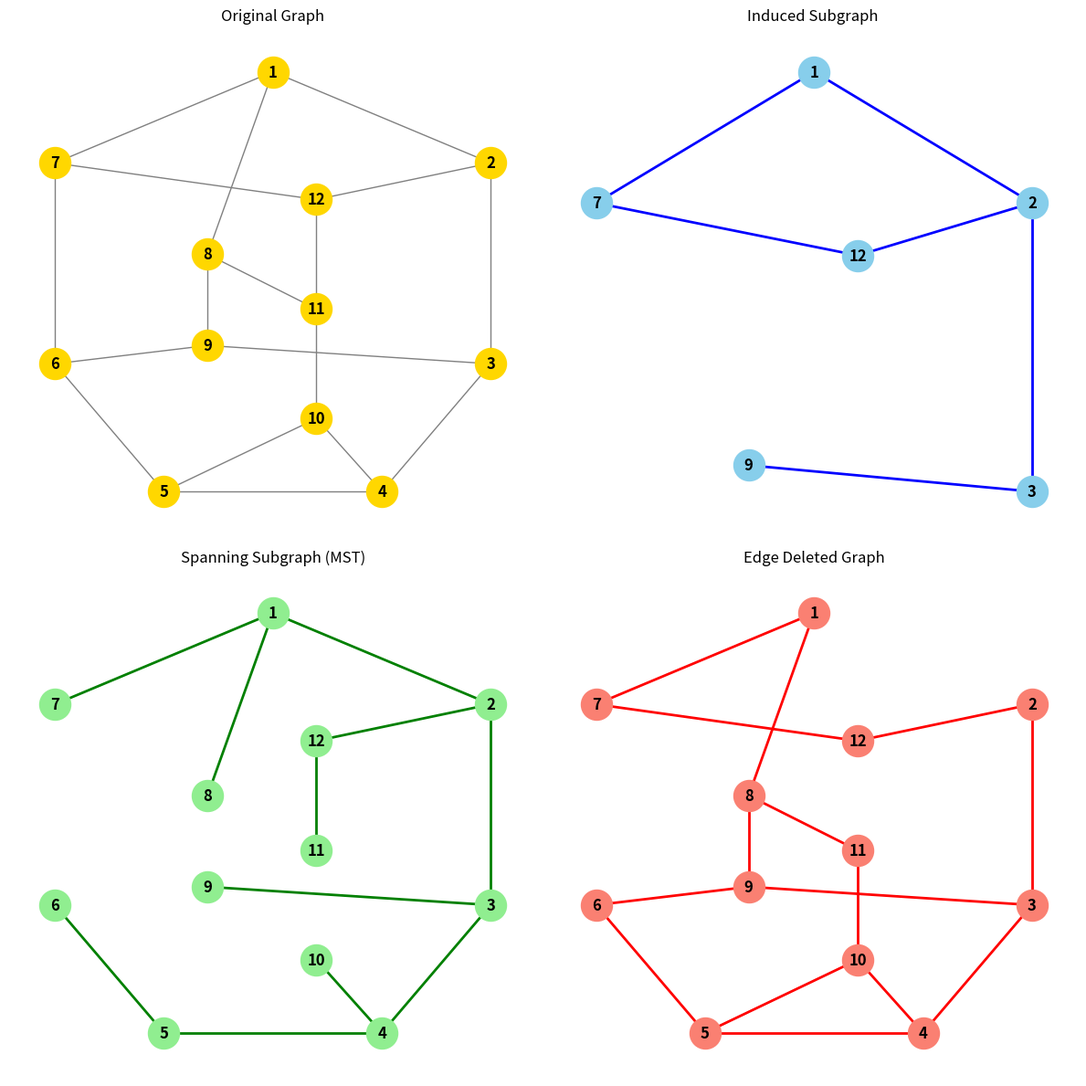

Python code for this plot:
import networkx as nx 
import matplotlib.pyplot as plt 
G = nx.Graph() 
edges = [ 
    (1, 2), (2, 3), (3, 4), (4, 5), (5, 6), (6, 7), (7, 1), 
    (7, 12), (2, 12), (1, 8), (6, 9), (3, 9), (5, 10), (4, 10), 
    (12, 11), (11, 8), (11, 10), (8, 9) 
] 
G.add_edges_from(edges) 
pos = { 
    1: (0, 1.2), 2: (1, 0.7), 3: (1, -0.4), 4: (0.5, -1.1), 
    5: (-0.5, -1.1), 6: (-1, -0.4), 7: (-1, 0.7), 8: (-0.3, 0.2), 
    9: (-0.3, -0.3), 10: (0.2, -0.7), 11: (0.2, -0.1), 12: (0.2, 0.5) 
} 
induced_nodes = [1, 2, 3, 12, 7, 9] 
G_induced = G.subgraph(induced_nodes) 
G_spanning = nx.minimum_spanning_tree(G) 
G_edge_deleted = G.copy() 
G_edge_deleted.remove_edges_from([(1, 2), (6, 7), (12, 11)]) 
fig, axs = plt.subplots(2, 2, figsize=(12, 12)) 
nx.draw(G, pos, ax=axs[0, 0], with_labels=True, node_color='gold',  
        node_size=600, font_weight='bold', edge_color='gray') 
axs[0, 0].set_title("Original Graph") 
nx.draw(G_induced, pos, ax=axs[0, 1], with_labels=True, node_color='skyblue',  
        node_size=600, font_weight='bold', edge_color='blue', width=2) 
axs[0, 1].set_title("Induced Subgraph ") 
nx.draw(G_spanning, pos, ax=axs[1, 0], with_labels=True, node_color='lightgreen',  
        node_size=600, font_weight='bold', edge_color='green', width=2) 
axs[1, 0].set_title("Spanning Subgraph (MST)") 
 
nx.draw(G_edge_deleted, pos, ax=axs[1, 1], with_labels=True, node_color='salmon',  
        node_size=600, font_weight='bold', edge_color='red', width=2) 
axs[1, 1].set_title("Edge Deleted Graph") 
plt.tight_layout() 
plt.show() 
